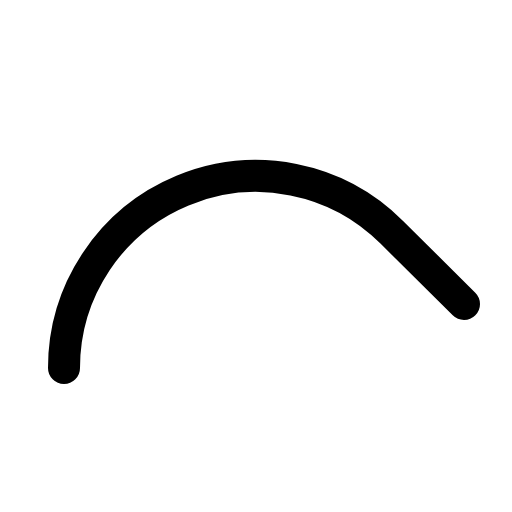
t = 0.00 s
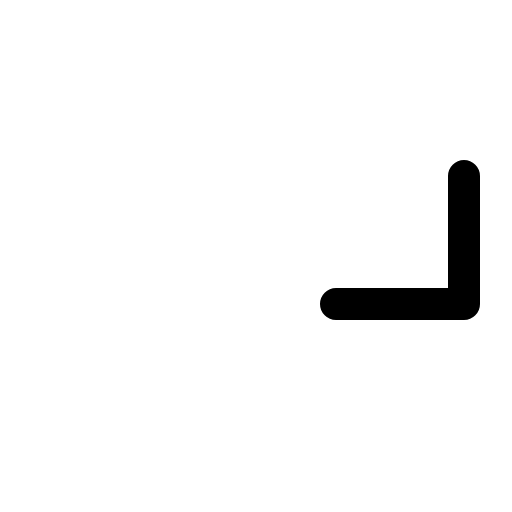
t = 0.30 s
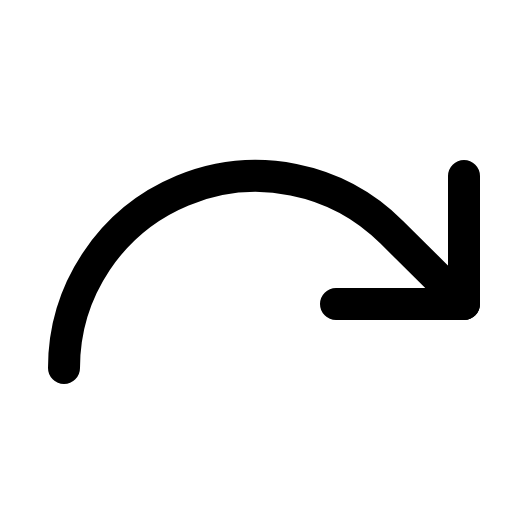
t = 0.68 s
t = 1.05 s: frame unchanged from t = 0.68 s, image omitted
t = 1.43 s: frame unchanged from t = 0.68 s, image omitted

The animated SVG that drew these frames (rendered in a browser with its animation timeline set to each time). Animation: 1 CSS @keyframes rule; one cycle of 1.80 s, repeats indefinitely.

<svg xmlns="http://www.w3.org/2000/svg" viewBox="0 0 256 256">
  <style>
    .draw-line {
      stroke-dasharray: 2000;
      stroke-dashoffset: 0;
    }
    svg:hover .draw-line {
      animation: phosphor-draw-in 1.5s ease-in-out infinite alternate;
    }
    @keyframes phosphor-draw-in {
      0%   { stroke-dashoffset: 2000; }
      100% { stroke-dashoffset: 0; }
    }
  </style><rect width="256" height="256" fill="none"/><polyline points="168 152 232 152 232 88" fill="none" stroke="currentColor" stroke-linecap="round" stroke-linejoin="round" stroke-width="16" class="draw-line" pathLength="1" style="animation-delay: 0s"/><path d="M32,184a96,96,0,0,1,163.88-67.88L232,152" fill="none" stroke="currentColor" stroke-linecap="round" stroke-linejoin="round" stroke-width="16" class="draw-line" pathLength="1" style="animation-delay: 0.3s"/></svg>
